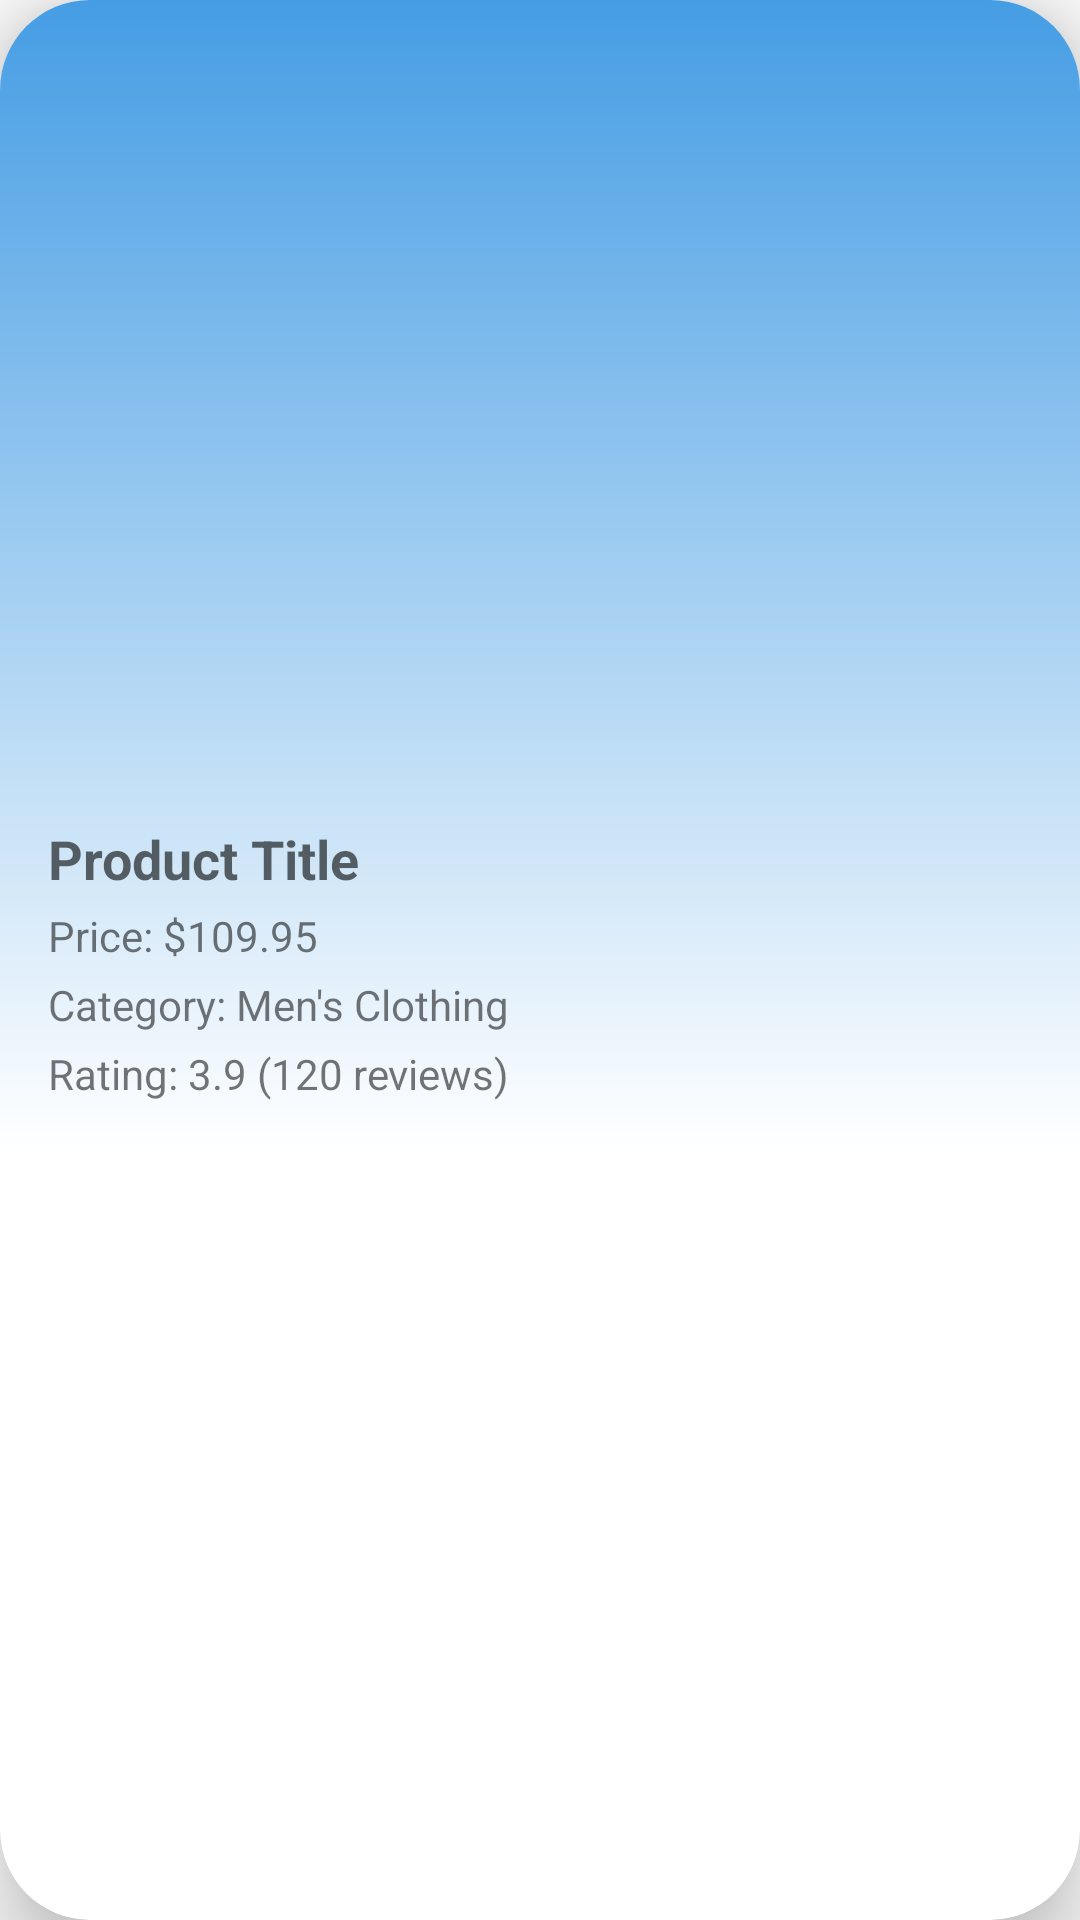

The Android layout XML behind this screen, and the referenced resources:
<!-- AndroidManifest.xml: application theme Theme.Meerkatoo -->
<!-- res/layout/categoriesview.xml -->
<?xml version="1.0" encoding="utf-8"?>
<layout>
    <androidx.cardview.widget.CardView xmlns:android="http://schemas.android.com/apk/res/android"
        xmlns:app="http://schemas.android.com/apk/res-auto"
        android:layout_width="match_parent"
        android:layout_height="wrap_content"
        android:layout_margin="8dp"
        app:cardCornerRadius="30dp"
        app:cardElevation="15dp"
        android:clickable="true"
        android:focusable="true"
        android:background="@drawable/background_split"

        >

        <LinearLayout
            android:id="@+id/products_design"
            android:layout_width="match_parent"
            android:layout_height="wrap_content"
            android:orientation="vertical"
            android:padding="16dp"
            android:background="@drawable/background_split"
            >

            
            <ImageView
                android:id="@+id/productImage"
                android:layout_width="match_parent"
                android:layout_height="250dp"
                android:scaleType="centerCrop"
                android:src="@drawable/ic_launcher_background" />

            
            <TextView
                android:id="@+id/productTitle"
                android:layout_width="wrap_content"
                android:layout_height="wrap_content"
                android:layout_marginTop="8dp"
                android:text="Product Title"
                android:textAppearance="?android:attr/textAppearanceMedium"
                android:textStyle="bold" />

            
            <TextView
                android:id="@+id/productPrice"
                android:layout_width="wrap_content"
                android:layout_height="wrap_content"
                android:layout_marginTop="4dp"
                android:text="Price: $109.95"
                android:textAppearance="?android:attr/textAppearanceSmall" />



            
            <TextView
                android:id="@+id/productCategory"
                android:layout_width="wrap_content"
                android:layout_height="wrap_content"
                android:layout_marginTop="4dp"
                android:text="Category: Men's Clothing"
                android:textAppearance="?android:attr/textAppearanceSmall" />

            
            <TextView
                android:id="@+id/productRating"
                android:layout_width="wrap_content"
                android:layout_height="wrap_content"
                android:layout_marginTop="4dp"
                android:text="Rating: 3.9 (120 reviews)"
                android:textAppearance="?android:attr/textAppearanceSmall" />
            

        </LinearLayout>

    </androidx.cardview.widget.CardView>
</layout>
<!-- resources referenced by this layout -->
<resources>
  <!-- drawable background_split (drawable) -->
  <?xml version="1.0" encoding="utf-8"?>
  <shape xmlns:android="http://schemas.android.com/apk/res/android">
      <gradient
          android:angle="270"
          android:startColor="@color/blue"
          android:endColor="@android:color/white"
          android:type="linear"
          android:centerY="0.5" />
  </shape>
  <style name="Theme.Meerkatoo" parent="Theme.AppCompat.Light.NoActionBar">
          
          <item name="buttonStyle">@style/CustomButtonStyle</item>
      </style>
  <color name="blue">#459DE4</color>
  <style name="CustomButtonStyle" parent="@android:style/Widget.Button">
          
          <item name="android:background">#FFFFFF</item> 
          <item name="android:textColor">@color/blue</item>
          <item name="android:padding">15dp</item>
      </style>
</resources>
